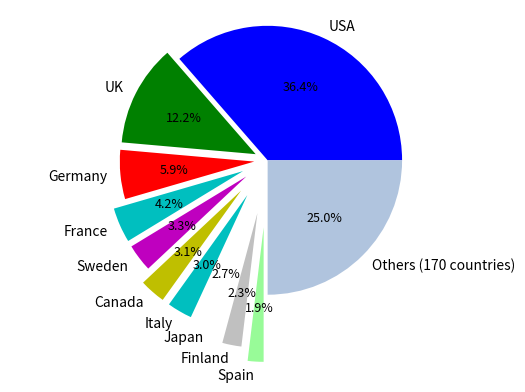

Recreate this plot in Python.
# mbg_plot_countries_02.py
# Version a02
# [redacted]
# July 5th 2017

# Licence: http://creativecommons.org/licenses/by-nc-sa/3.0/
# Source code at: https://github.com/pha5echange/eng-tools

"""
===============
Basic pie chart
===============

Demo of a basic pie chart plus a few additional features.

In addition to the basic pie chart, this demo shows a few optional features:

    * slice labels
    * auto-labeling the percentage
    * offsetting a slice with "explode"
    * drop-shadow
    * custom start angle

Note about the custom start angle:

The default ``startangle`` is 0, which would start the "Frogs" slice on the
positive x-axis. This example sets ``startangle = 90`` such that everything is
rotated counter-clockwise by 90 degrees, and the frog slice starts on the
positive y-axis.
"""
import matplotlib.pyplot as plt

versionNumber = "a02"
appName = "mbg_plot_countries_"

# Pie chart, where the slices will be ordered and plotted counter-clockwise:
colors=('b', 'g', 'r', 'c', 'm', 'y', 'c', 'w', 'silver', 'palegreen', 'lightsteelblue')
labels = 'USA', 'UK', 'Germany', 'France', 'Sweden', 'Canada', 'Italy', 'Japan', 'Finland', 'Spain', 'Others (170 countries)'
sizes = [36.4, 12.2, 5.9, 4.2, 3.3, 3.1, 3, 2.7, 2.3, 1.9, 25]
explode = (0, 0.1, 0.1, 0.2, 0.2, 0.3, 0.3, 0.3, 0.4, 0.5, 0)  # only "explode" the 2nd slice (i.e. 'UK')

fig1, ax1 = plt.subplots()
patches, texts, autotexts = ax1.pie(sizes, explode=explode, colors=colors, labels=labels, autopct='%1.1f%%')
ax1.axis('equal')  # Equal aspect ratio ensures that pie is drawn as a circle.
autotexts[0].set_fontsize(9)
autotexts[1].set_fontsize(9)
autotexts[2].set_fontsize(9)
autotexts[3].set_fontsize(9)
autotexts[4].set_fontsize(9)
autotexts[5].set_fontsize(9)
autotexts[6].set_fontsize(9)
autotexts[7].set_fontsize(9)
autotexts[8].set_fontsize(9)
autotexts[9].set_fontsize(9)
autotexts[10].set_fontsize(9)
plt.show()
